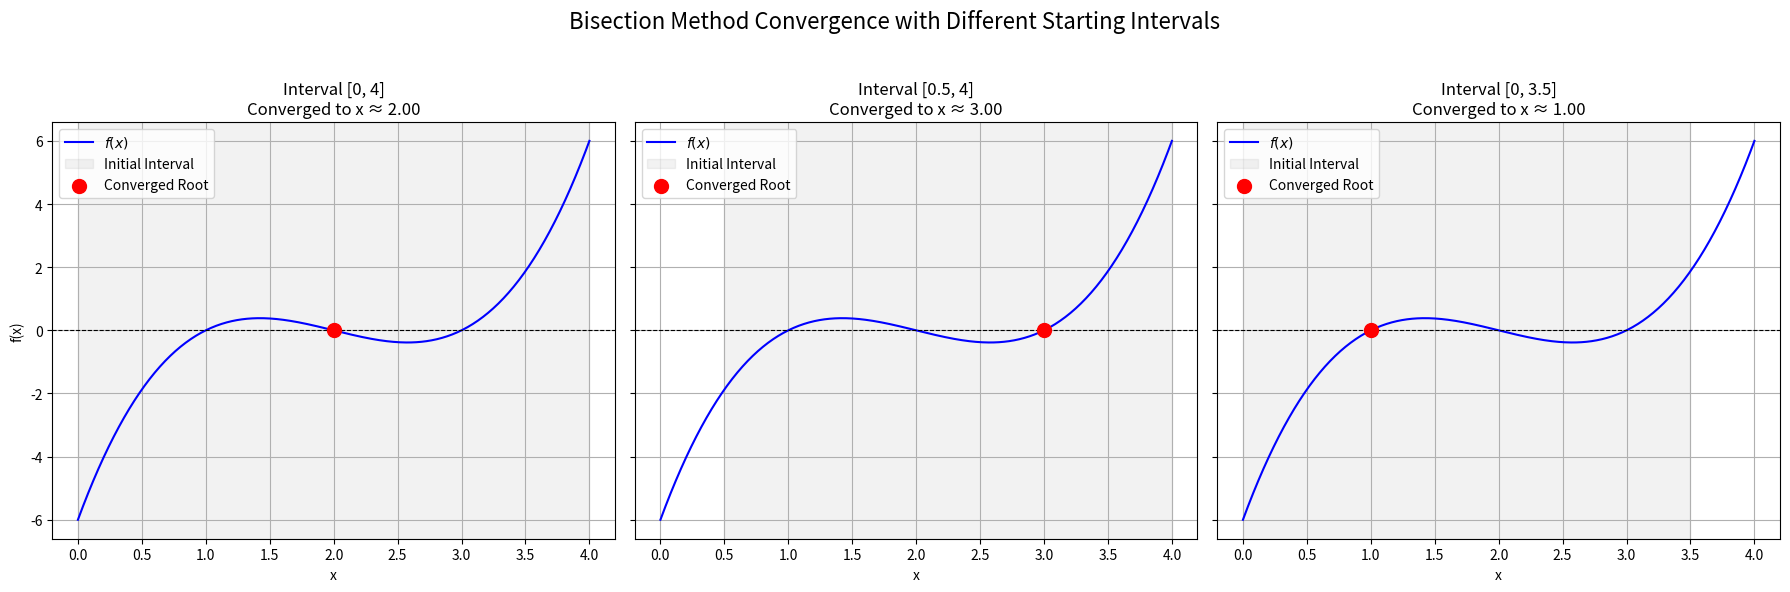

Reproduce this figure in Python.
import numpy as np
import matplotlib.pyplot as plt
import pandas as pd

def f(x):
    return (x - 1) * (x - 2) * (x - 3)

def bisection_method(f, a, b, tol=1e-6, max_iter=100):
    history = []
    if f(a) * f(b) >= 0:
        print(f"Interval [{a}, {b}] is invalid.")
        return None, None

    for k in range(max_iter):
        m = (a + b) / 2
        history.append({'k': k, 'a': a, 'b': b, 'm': m, 'f(m)': f(m)})
        if abs(f(m)) < 1e-12 or (b - a) / 2 < tol:
            break
        elif f(a) * f(m) < 0:
            b = m
        else:
            a = m
    return m, pd.DataFrame(history)

# Define different large intervals containing multiple roots
intervals_to_test = [
    (0, 4),    # Contains 3 roots, should converge to x=1
    (0.5, 4),  # Contains 3 roots, should converge to x=3
    (0, 3.5),  # Contains 3 roots, should converge to x=1
]

fig, axs = plt.subplots(1, len(intervals_to_test), figsize=(18, 6), sharey=True)

for i, (a_init, b_init) in enumerate(intervals_to_test):
    root, history_df = bisection_method(f, a_init, b_init)

    ax = axs[i]
    x_vals = np.linspace(0, 4, 400)
    ax.plot(x_vals, f(x_vals), label='$f(x)$', color='blue')
    ax.axhline(0, color='black', lw=0.8, ls='--')

    if root is not None:
        # Show the initial interval
        ax.axvspan(a_init, b_init, alpha=0.1, color='gray', label='Initial Interval')
        # Show the converged root
        ax.scatter(root, f(root), color='red', s=100, zorder=5, label=f'Converged Root')
        ax.set_title(f'Interval [{a_init}, {b_init}]\nConverged to x ≈ {root:.2f}')
    else:
        ax.set_title(f'Interval [{a_init}, {b_init}]\nInvalid Interval')

    ax.set_xlabel('x')
    ax.grid(True)
    ax.legend()

axs[0].set_ylabel('f(x)')
fig.suptitle('Bisection Method Convergence with Different Starting Intervals', fontsize=16)
plt.tight_layout(rect=[0, 0, 1, 0.95])
plt.show()